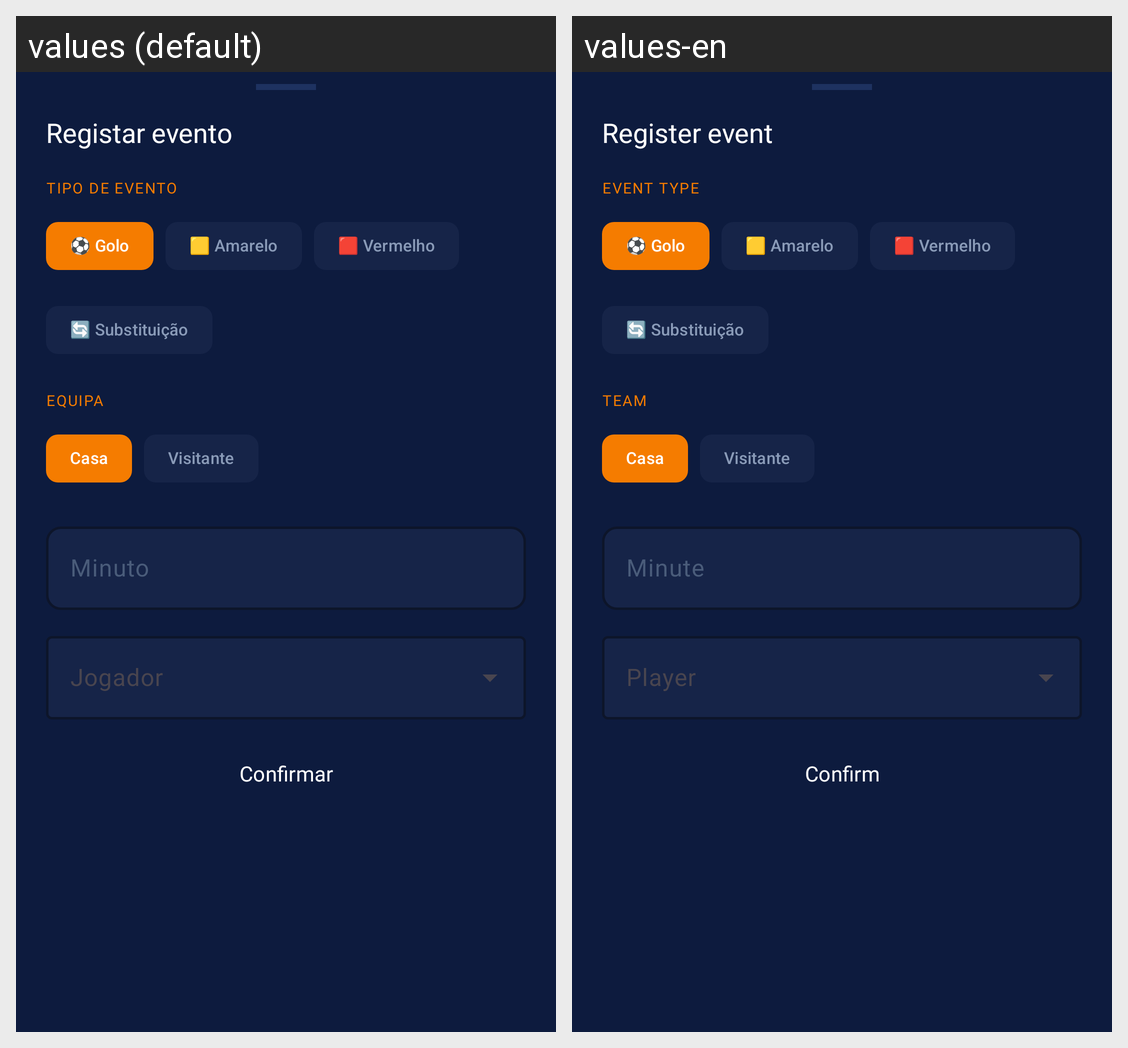

The Android screen above is rendered under two locales of the same app. Produce the string resources it draws, with the default and per-locale values.
Android screen res/layout/fragment_registar_evento_bottom_sheet.xml rendered under 2 locales, left to right: values (default), values-en. Device: Nexus 5 (rendered at 1080×1920; each locale shown at half size, 540×960, under a caption strip naming it); theme Theme.HojeTemBola.
Strings drawn on this screen, with the default value and each locale's value (text and hints the layout hard-codes, and strings that could not be matched under every locale, appear in the picture but are not listed):

registar_evento
  values: Registar evento
  values-en: Register event

tipo_de_evento
  values: Tipo de evento
  values-en: Event type

equipa_label
  values: Equipa
  values-en: Team

minuto_hint
  values: Minuto
  values-en: Minute

confirmar
  values: Confirmar
  values-en: Confirm
